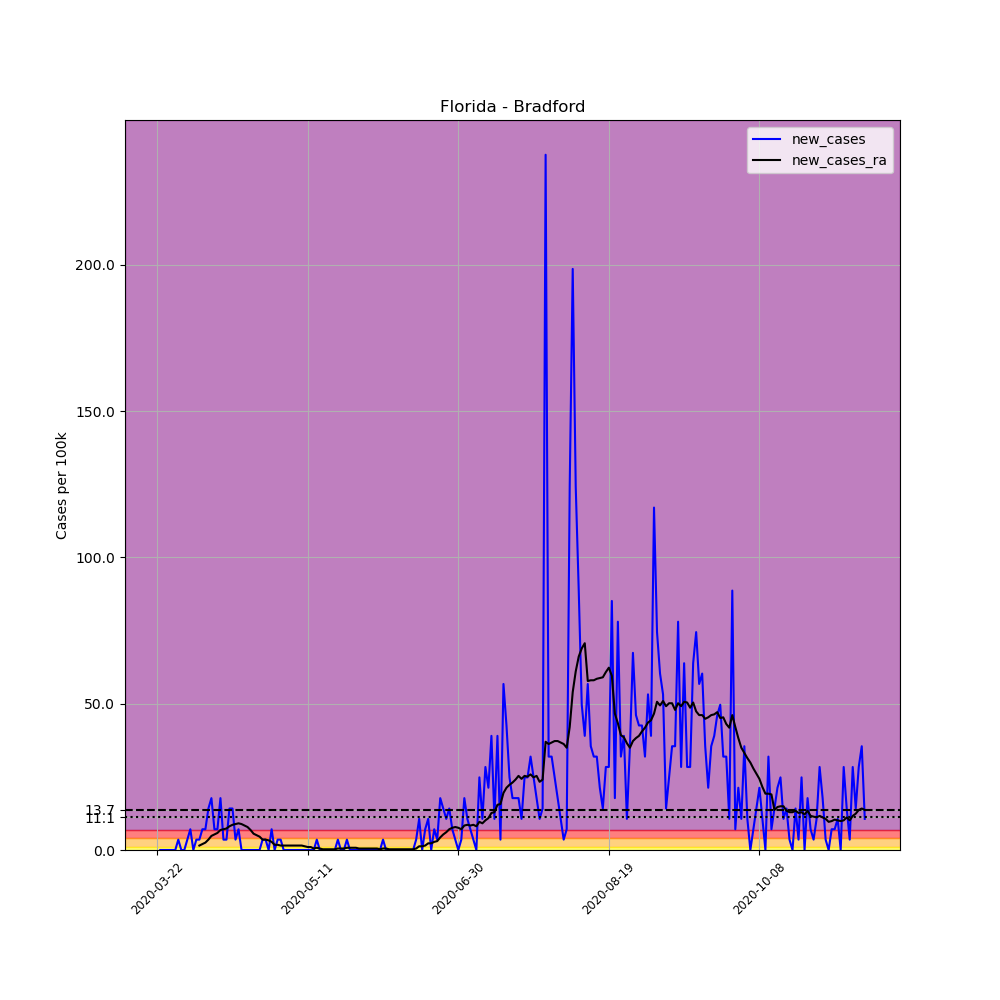

The table this chart was drawn from, first rows:
, date, county, state, fips, cases, deaths, COUNTY, STNAME, CTYNAME, POPESTIMATE2019, per_100k, new_cases, new_cases_ra
246772, 2020-03-22, Bradford, Florida, 12007, 1, 0, 7, Florida, Bradford, 28201, 3.546, , 
246773, 2020-03-23, Bradford, Florida, 12007, 1, 0, 7, Florida, Bradford, 28201, 3.546, 0.0, 
246774, 2020-03-24, Bradford, Florida, 12007, 1, 0, 7, Florida, Bradford, 28201, 3.546, 0.0, 
246775, 2020-03-25, Bradford, Florida, 12007, 1, 0, 7, Florida, Bradford, 28201, 3.546, 0.0, 
246776, 2020-03-26, Bradford, Florida, 12007, 1, 0, 7, Florida, Bradford, 28201, 3.546, 0.0, 
246777, 2020-03-27, Bradford, Florida, 12007, 1, 0, 7, Florida, Bradford, 28201, 3.546, 0.0, 
246778, 2020-03-28, Bradford, Florida, 12007, 1, 0, 7, Florida, Bradford, 28201, 3.546, 0.0, 
246779, 2020-03-29, Bradford, Florida, 12007, 2, 0, 7, Florida, Bradford, 28201, 7.092, 3.546, 
246780, 2020-03-30, Bradford, Florida, 12007, 2, 0, 7, Florida, Bradford, 28201, 7.092, 0.0, 
246781, 2020-03-31, Bradford, Florida, 12007, 2, 0, 7, Florida, Bradford, 28201, 7.092, 0.0, 
246782, 2020-04-01, Bradford, Florida, 12007, 3, 0, 7, Florida, Bradford, 28201, 10.64, 3.546, 
246783, 2020-04-02, Bradford, Florida, 12007, 5, 0, 7, Florida, Bradford, 28201, 17.73, 7.092, 
246784, 2020-04-03, Bradford, Florida, 12007, 5, 0, 7, Florida, Bradford, 28201, 17.73, 0.0, 
246785, 2020-04-04, Bradford, Florida, 12007, 6, 0, 7, Florida, Bradford, 28201, 21.28, 3.546, 
246786, 2020-04-05, Bradford, Florida, 12007, 7, 0, 7, Florida, Bradford, 28201, 24.82, 3.546, 1.52
246787, 2020-04-06, Bradford, Florida, 12007, 9, 0, 7, Florida, Bradford, 28201, 31.91, 7.092, 2.026
246788, 2020-04-07, Bradford, Florida, 12007, 11, 0, 7, Florida, Bradford, 28201, 39.01, 7.092, 2.533
246789, 2020-04-08, Bradford, Florida, 12007, 15, 0, 7, Florida, Bradford, 28201, 53.19, 14.18, 3.546
246790, 2020-04-09, Bradford, Florida, 12007, 20, 0, 7, Florida, Bradford, 28201, 70.92, 17.73, 4.812
246791, 2020-04-10, Bradford, Florida, 12007, 22, 0, 7, Florida, Bradford, 28201, 78.01, 7.092, 5.319
246792, 2020-04-11, Bradford, Florida, 12007, 24, 0, 7, Florida, Bradford, 28201, 85.1, 7.092, 5.826
246793, 2020-04-12, Bradford, Florida, 12007, 29, 1, 7, Florida, Bradford, 28201, 102.8, 17.73, 6.839
246794, 2020-04-13, Bradford, Florida, 12007, 30, 1, 7, Florida, Bradford, 28201, 106.4, 3.546, 7.092
246795, 2020-04-14, Bradford, Florida, 12007, 31, 1, 7, Florida, Bradford, 28201, 109.9, 3.546, 7.345
246796, 2020-04-15, Bradford, Florida, 12007, 35, 1, 7, Florida, Bradford, 28201, 124.1, 14.18, 8.105
246797, 2020-04-16, Bradford, Florida, 12007, 39, 1, 7, Florida, Bradford, 28201, 138.3, 14.18, 8.612
246798, 2020-04-17, Bradford, Florida, 12007, 40, 2, 7, Florida, Bradford, 28201, 141.8, 3.546, 8.865
246799, 2020-04-18, Bradford, Florida, 12007, 42, 2, 7, Florida, Bradford, 28201, 148.9, 7.092, 9.118
246800, 2020-04-19, Bradford, Florida, 12007, 42, 2, 7, Florida, Bradford, 28201, 148.9, 0.0, 8.865
246801, 2020-04-20, Bradford, Florida, 12007, 42, 2, 7, Florida, Bradford, 28201, 148.9, 0.0, 8.358
246802, 2020-04-21, Bradford, Florida, 12007, 42, 2, 7, Florida, Bradford, 28201, 148.9, 0.0, 7.852
246803, 2020-04-22, Bradford, Florida, 12007, 42, 2, 7, Florida, Bradford, 28201, 148.9, 0.0, 6.839
246804, 2020-04-23, Bradford, Florida, 12007, 42, 2, 7, Florida, Bradford, 28201, 148.9, 0.0, 5.572
246805, 2020-04-24, Bradford, Florida, 12007, 42, 2, 7, Florida, Bradford, 28201, 148.9, 0.0, 5.066
246806, 2020-04-25, Bradford, Florida, 12007, 42, 2, 7, Florida, Bradford, 28201, 148.9, 0.0, 4.559
246807, 2020-04-26, Bradford, Florida, 12007, 43, 2, 7, Florida, Bradford, 28201, 152.5, 3.546, 3.546
246808, 2020-04-27, Bradford, Florida, 12007, 44, 2, 7, Florida, Bradford, 28201, 156, 3.546, 3.546
246809, 2020-04-28, Bradford, Florida, 12007, 44, 2, 7, Florida, Bradford, 28201, 156, 0.0, 3.293
246810, 2020-04-29, Bradford, Florida, 12007, 46, 2, 7, Florida, Bradford, 28201, 163.1, 7.092, 2.786
246811, 2020-04-30, Bradford, Florida, 12007, 46, 2, 7, Florida, Bradford, 28201, 163.1, 0.0, 1.773
246812, 2020-05-01, Bradford, Florida, 12007, 47, 2, 7, Florida, Bradford, 28201, 166.7, 3.546, 1.773
246813, 2020-05-02, Bradford, Florida, 12007, 48, 2, 7, Florida, Bradford, 28201, 170.2, 3.546, 1.52
246814, 2020-05-03, Bradford, Florida, 12007, 48, 2, 7, Florida, Bradford, 28201, 170.2, 0.0, 1.52
246815, 2020-05-04, Bradford, Florida, 12007, 48, 2, 7, Florida, Bradford, 28201, 170.2, 0.0, 1.52
246816, 2020-05-05, Bradford, Florida, 12007, 48, 2, 7, Florida, Bradford, 28201, 170.2, 0.0, 1.52
246817, 2020-05-06, Bradford, Florida, 12007, 48, 2, 7, Florida, Bradford, 28201, 170.2, 0.0, 1.52
246818, 2020-05-07, Bradford, Florida, 12007, 48, 2, 7, Florida, Bradford, 28201, 170.2, 0.0, 1.52
246819, 2020-05-08, Bradford, Florida, 12007, 48, 2, 7, Florida, Bradford, 28201, 170.2, 0.0, 1.52
246820, 2020-05-09, Bradford, Florida, 12007, 48, 2, 7, Florida, Bradford, 28201, 170.2, 0.0, 1.52
246821, 2020-05-10, Bradford, Florida, 12007, 48, 2, 7, Florida, Bradford, 28201, 170.2, 0.0, 1.266
246822, 2020-05-11, Bradford, Florida, 12007, 48, 2, 7, Florida, Bradford, 28201, 170.2, 0.0, 1.013
246823, 2020-05-12, Bradford, Florida, 12007, 48, 2, 7, Florida, Bradford, 28201, 170.2, 0.0, 1.013
246824, 2020-05-13, Bradford, Florida, 12007, 48, 2, 7, Florida, Bradford, 28201, 170.2, 0.0, 0.5066
246825, 2020-05-14, Bradford, Florida, 12007, 49, 2, 7, Florida, Bradford, 28201, 173.8, 3.546, 0.7599
246826, 2020-05-15, Bradford, Florida, 12007, 49, 2, 7, Florida, Bradford, 28201, 173.8, 0.0, 0.5066
246827, 2020-05-16, Bradford, Florida, 12007, 49, 2, 7, Florida, Bradford, 28201, 173.8, 0.0, 0.2533
246828, 2020-05-17, Bradford, Florida, 12007, 49, 2, 7, Florida, Bradford, 28201, 173.8, 0.0, 0.2533
246829, 2020-05-18, Bradford, Florida, 12007, 49, 2, 7, Florida, Bradford, 28201, 173.8, 0.0, 0.2533
246830, 2020-05-19, Bradford, Florida, 12007, 49, 2, 7, Florida, Bradford, 28201, 173.8, 0.0, 0.2533
246831, 2020-05-20, Bradford, Florida, 12007, 49, 2, 7, Florida, Bradford, 28201, 173.8, 0.0, 0.2533
... 176 more rows
